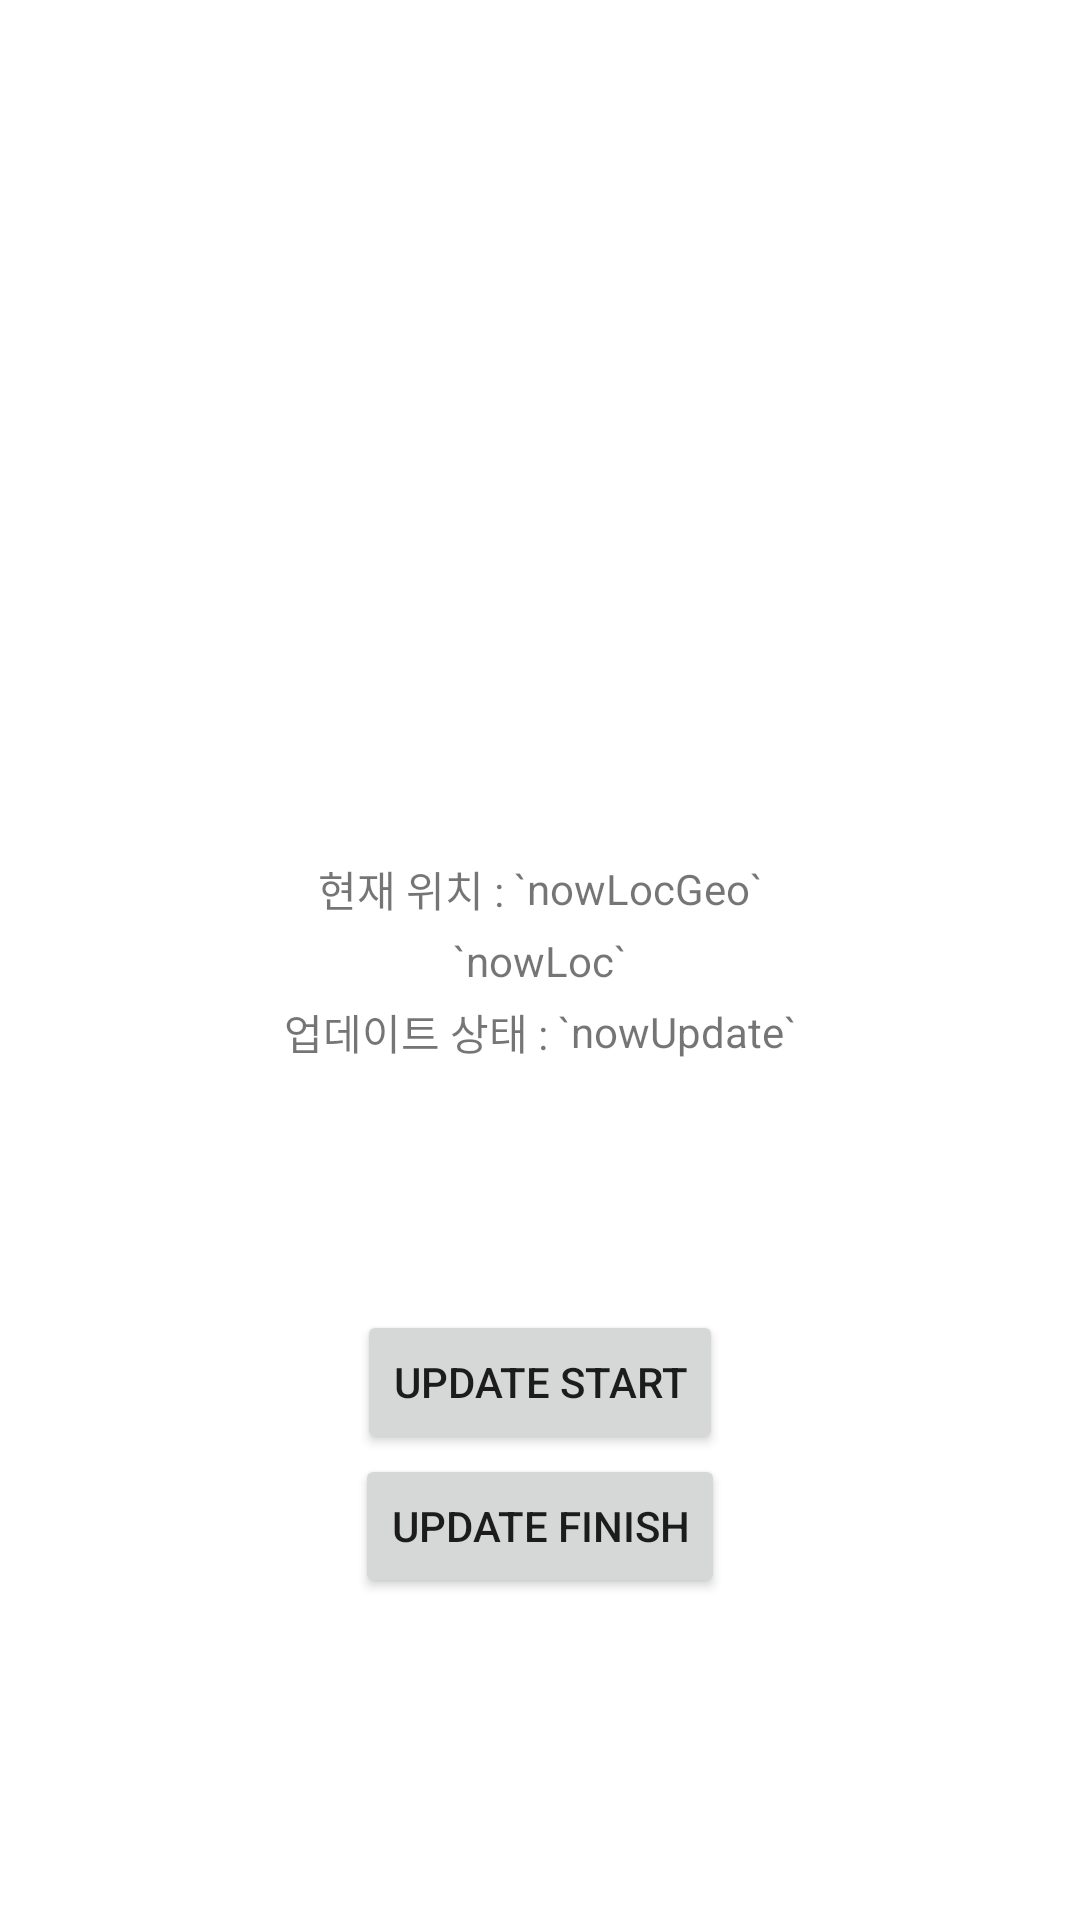

Write the Android layout XML for this screen, with the resource values it uses.
<!-- AndroidManifest.xml: application theme Theme.Project911server -->
<!-- res/layout/activity_main.xml -->
<?xml version="1.0" encoding="utf-8"?>
<layout xmlns:android="http://schemas.android.com/apk/res/android"
    xmlns:app="http://schemas.android.com/apk/res-auto"
    xmlns:tools="http://schemas.android.com/tools">

    <data>
        <variable
            name="nowLoc"
            type="String" />

        <variable
            name="nowLocGeo"
            type="String" />

        <variable
            name="nowUpdate"
            type="String" />
    </data>

    <androidx.constraintlayout.widget.ConstraintLayout
        android:layout_width="match_parent"
        android:layout_height="match_parent"
        tools:context=".MainActivity">

        <TextView
            android:id="@+id/txt_title_1"
            android:layout_width="wrap_content"
            android:layout_height="wrap_content"
            android:text="현재 위치 : "
            app:layout_constraintBottom_toTopOf="@+id/txt_title_2"
            app:layout_constraintEnd_toStartOf="@+id/txt_now_loc_geo"
            app:layout_constraintHorizontal_chainStyle="packed"
            app:layout_constraintStart_toStartOf="parent"
            app:layout_constraintTop_toTopOf="parent"
            app:layout_constraintVertical_chainStyle="packed" />

        <TextView
            android:id="@+id/txt_now_loc_geo"
            android:layout_width="wrap_content"
            android:layout_height="wrap_content"
            android:text="@{nowLocGeo, default=`nowLocGeo`}"
            app:layout_constraintBottom_toBottomOf="@+id/txt_title_1"
            app:layout_constraintEnd_toEndOf="parent"
            app:layout_constraintStart_toEndOf="@+id/txt_title_1"
            app:layout_constraintTop_toTopOf="@+id/txt_title_1" />

        <TextView
            android:id="@+id/txt_title_2"
            android:layout_width="wrap_content"
            android:layout_height="wrap_content"
            android:layout_marginTop="4dp"
            android:text="@{nowLoc, default=`nowLoc`}"
            app:layout_constraintBottom_toTopOf="@id/txt_title_3"
            app:layout_constraintEnd_toEndOf="parent"
            app:layout_constraintStart_toStartOf="parent"
            app:layout_constraintTop_toBottomOf="@id/txt_title_1" />



        <TextView
            android:id="@+id/txt_title_3"
            android:layout_width="wrap_content"
            android:layout_height="wrap_content"
            android:layout_marginTop="4dp"
            android:text="업데이트 상태 : "
            app:layout_constraintBottom_toBottomOf="parent"
            app:layout_constraintEnd_toStartOf="@+id/txt_now"
            app:layout_constraintHorizontal_chainStyle="packed"
            app:layout_constraintStart_toStartOf="parent"
            app:layout_constraintTop_toBottomOf="@+id/txt_title_2" />

        <TextView
            android:id="@+id/txt_now"
            android:layout_width="wrap_content"
            android:layout_height="wrap_content"
            android:text="@{nowUpdate, default=`nowUpdate`}"
            app:layout_constraintBottom_toBottomOf="@+id/txt_title_3"
            app:layout_constraintEnd_toEndOf="parent"
            app:layout_constraintStart_toEndOf="@+id/txt_title_3"
            app:layout_constraintTop_toTopOf="@+id/txt_title_3" />


        <Button
            android:id="@+id/btn_update_start"
            android:layout_width="wrap_content"
            android:layout_height="wrap_content"
            android:text="update start"
            app:layout_constraintBottom_toTopOf="@+id/btn_update_finish"
            app:layout_constraintEnd_toEndOf="parent"
            app:layout_constraintStart_toStartOf="parent"
            app:layout_constraintTop_toBottomOf="@+id/txt_title_2"
            app:layout_constraintVertical_chainStyle="packed" />

        <Button
            android:id="@+id/btn_update_finish"
            android:layout_width="wrap_content"
            android:layout_height="wrap_content"
            android:text="update finish"
            app:layout_constraintBottom_toBottomOf="parent"
            app:layout_constraintEnd_toEndOf="parent"
            app:layout_constraintStart_toStartOf="parent"
            app:layout_constraintTop_toBottomOf="@+id/btn_update_start" />

    </androidx.constraintlayout.widget.ConstraintLayout>
</layout>
<!-- resources referenced by this layout -->
<resources>
  <style name="Theme.Project911server" parent="Theme.MaterialComponents.DayNight.NoActionBar">
          
          <item name="colorPrimary">@color/red_700</item>
          <item name="colorPrimaryVariant">@color/materialRed</item>
          <item name="colorOnPrimary">@color/white</item>
          
          <item name="colorSecondary">@color/teal_200</item>
          <item name="colorSecondaryVariant">@color/teal_700</item>
          <item name="colorOnSecondary">@color/black</item>
          
          <item name="android:statusBarColor" tools:targetApi="l">?attr/colorPrimaryVariant</item>
          
      </style>
  <color name="red_700">#eb6363</color>
  <color name="materialRed">#e74c32</color>
  <color name="white">#FFFFFFFF</color>
  <color name="teal_200">#FF03DAC5</color>
  <color name="teal_700">#FF018786</color>
  <color name="black">#FF000000</color>
</resources>
